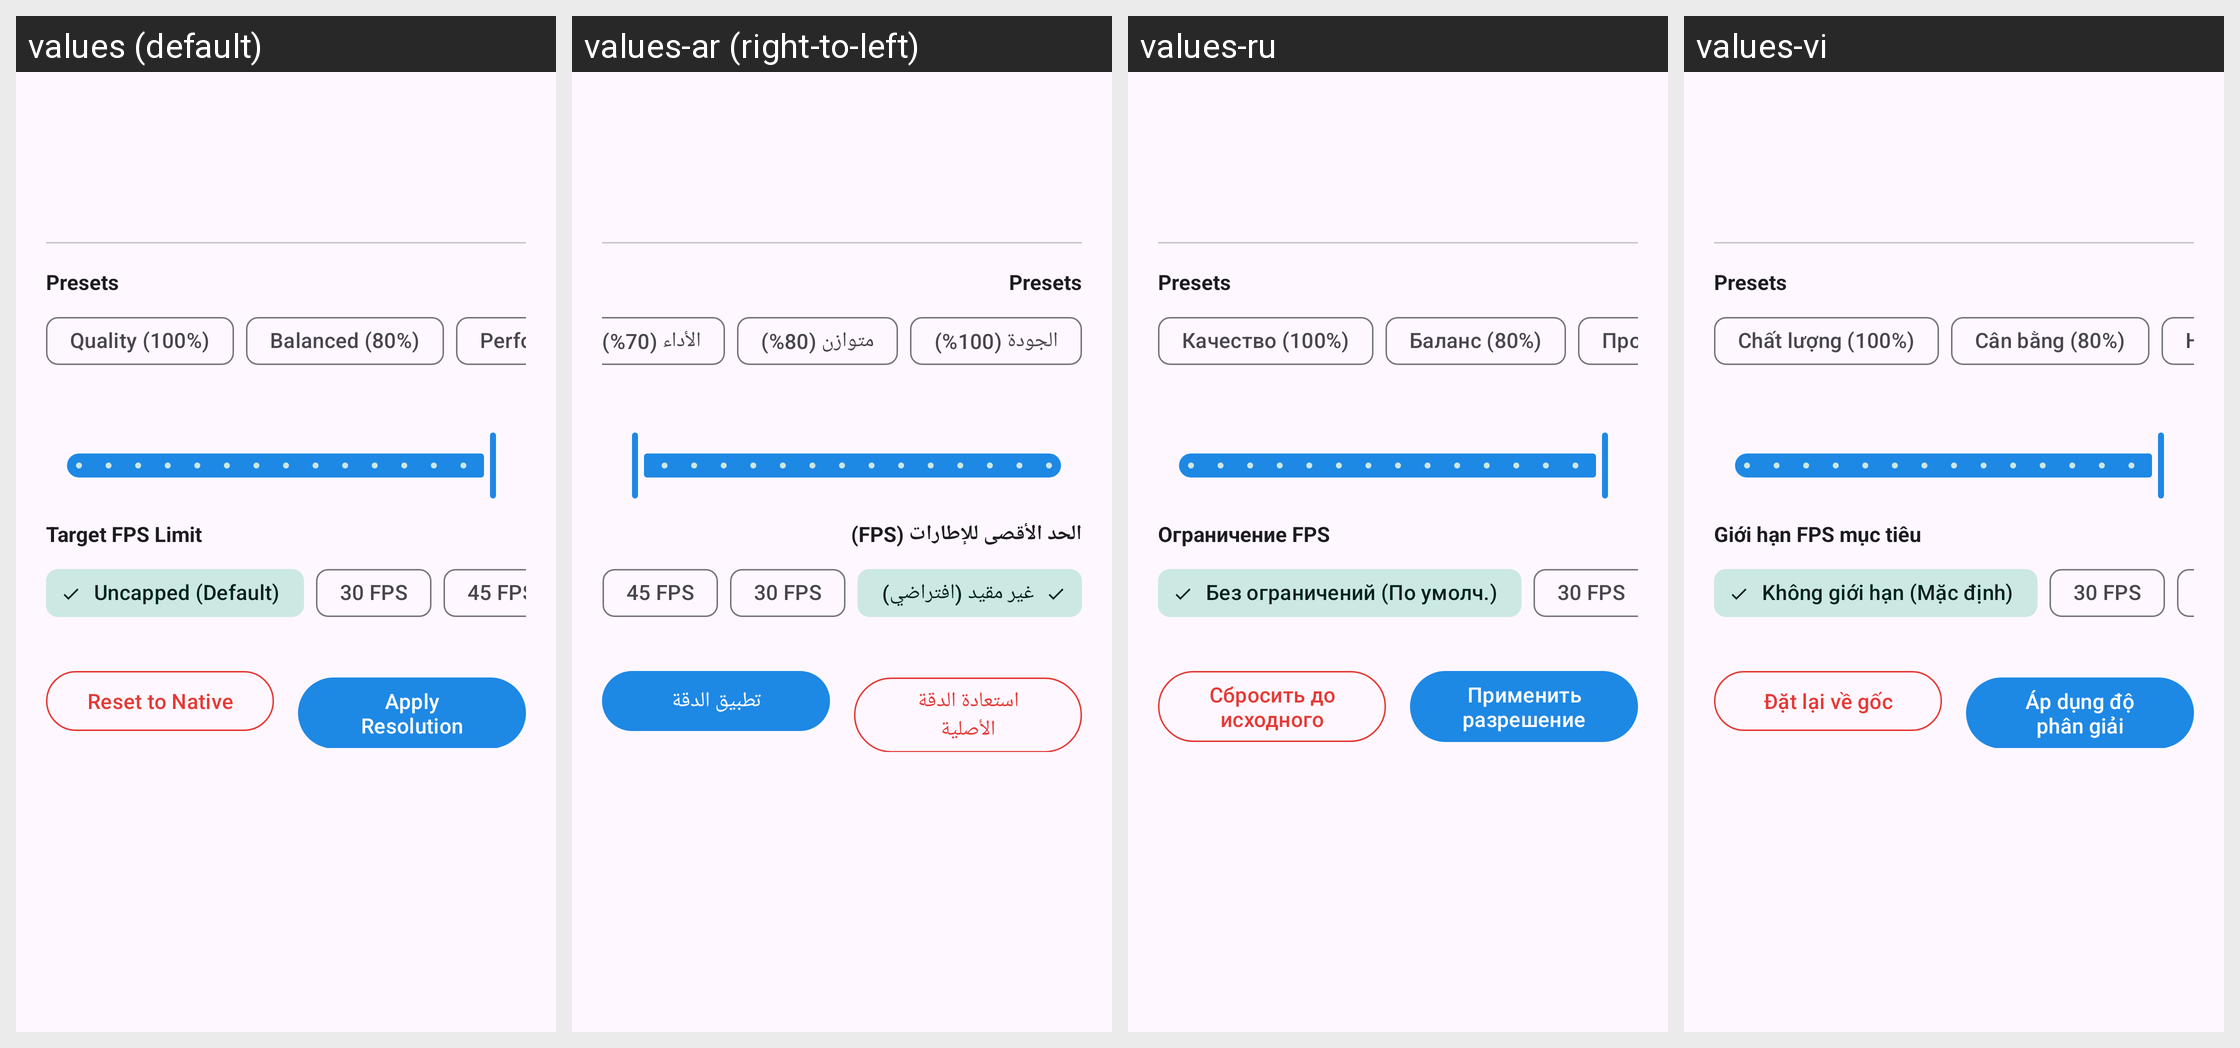

Strings drawn on this Android screen and how each of the app's shown locales translates them:
Android screen res/layout/bottom_sheet_tuner.xml rendered under 4 locales, left to right: values (default), values-ar (right-to-left), values-ru, values-vi. Device: Nexus 5 (rendered at 1080×1920; each locale shown at half size, 540×960, under a caption strip naming it); theme Theme.PerAppScaler.
Other locales in the repository, not shown: values-es, values-in, values-pt, values-zh-rCN, values-zh-rTW.
Strings drawn on this screen, with the default value and each locale's value (text and hints the layout hard-codes, and strings that could not be matched under every locale, appear in the picture but are not listed):

preset_quality
  values: Quality (100%)
  values-ar: الجودة (100%)
  values-ru: Качество (100%)
  values-vi: Chất lượng (100%)

preset_balanced
  values: Balanced (80%)
  values-ar: متوازن (80%)
  values-ru: Баланс (80%)
  values-vi: Cân bằng (80%)

preset_performance
  values: Performance (70%)
  values-ar: الأداء (70%)
  values-ru: Производительность (70%)
  values-vi: Hiệu năng (70%)

label_fps_limit
  values: Target FPS Limit
  values-ar: الحد الأقصى للإطارات (FPS)
  values-ru: Ограничение FPS
  values-vi: Giới hạn FPS mục tiêu

fps_uncapped
  values: Uncapped (Default)
  values-ar: غير مقيد (افتراضي)
  values-ru: Без ограничений (По умолч.)
  values-vi: Không giới hạn (Mặc định)

btn_reset
  values: Reset to Native
  values-ar: استعادة الدقة الأصلية
  values-ru: Сбросить до исходного
  values-vi: Đặt lại về gốc

btn_apply
  values: Apply Resolution
  values-ar: تطبيق الدقة
  values-ru: Применить разрешение
  values-vi: Áp dụng độ phân giải
